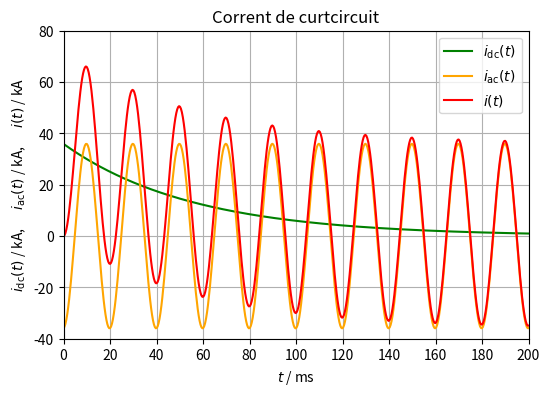

This figure's Python source:
import numpy as np
import matplotlib.pyplot as plt

f = 50  # Hz
U = 400  # V
φ = 0  # rad
R = 9e-4  # Ω
L = 5e-5  # H

ω = 2*np.pi*f  # rad/s
α = φ - np.arctan2(ω*L, R)  # rad
I_sim = U/np.hypot(R, ω*L)  # A
I_asim_pic = 2*np.sqrt(2)*I_sim  # A
I_asim = np.sqrt(3)*I_sim  # A

print(f'Intensitat simètrica eficaç = {I_sim:.4f} A\n')
print(f'Intensitat asimètrica de pic = {I_asim_pic/1000:.1f} kA\n')
print(f'Intensitat asimètrica eficaç = {I_asim/1000:.1f} kA')

def i_RL_ac(t):
    return np.sqrt(2)*I_sim*np.sin(ω*t + α)

def i_RL_dc(t):
    return -np.sqrt(2)*I_sim*np.sin(α)*np.exp(-t*R/L)

t = np.linspace(0, 200, 500)  # ms
i_ac = i_RL_ac(t/1000)/1000  # kA
i_dc = i_RL_dc(t/1000)/1000  # kA

fig, ax = plt.subplots(figsize=(6, 4))
ax.set_xlim(0, 200)
ax.set_xticks(np.arange(0, 201, 20))
ax.set_ylim(-40, 80)
ax.set_yticks(np.arange(-40, 81, 20))
ax.grid()
ax.set_title('Corrent de curtcircuit')
ax.set_ylabel(r'$i_{\mathrm{dc}}(t)$ / kA,      $i_{\mathrm{ac}}(t)$ / kA,      $i(t)$ / kA')
ax.set_xlabel(r'$t$ / ms')
ax.plot(t, i_dc, 'green', label=r'$i_{\mathrm{dc}}(t)$')
ax.plot(t, i_ac, 'orange', label=r'$i_{\mathrm{ac}}(t)$')
ax.plot(t, i_ac + i_dc, 'red', label=r'$i(t)$')
ax.legend(loc='upper right')
plt.show()
